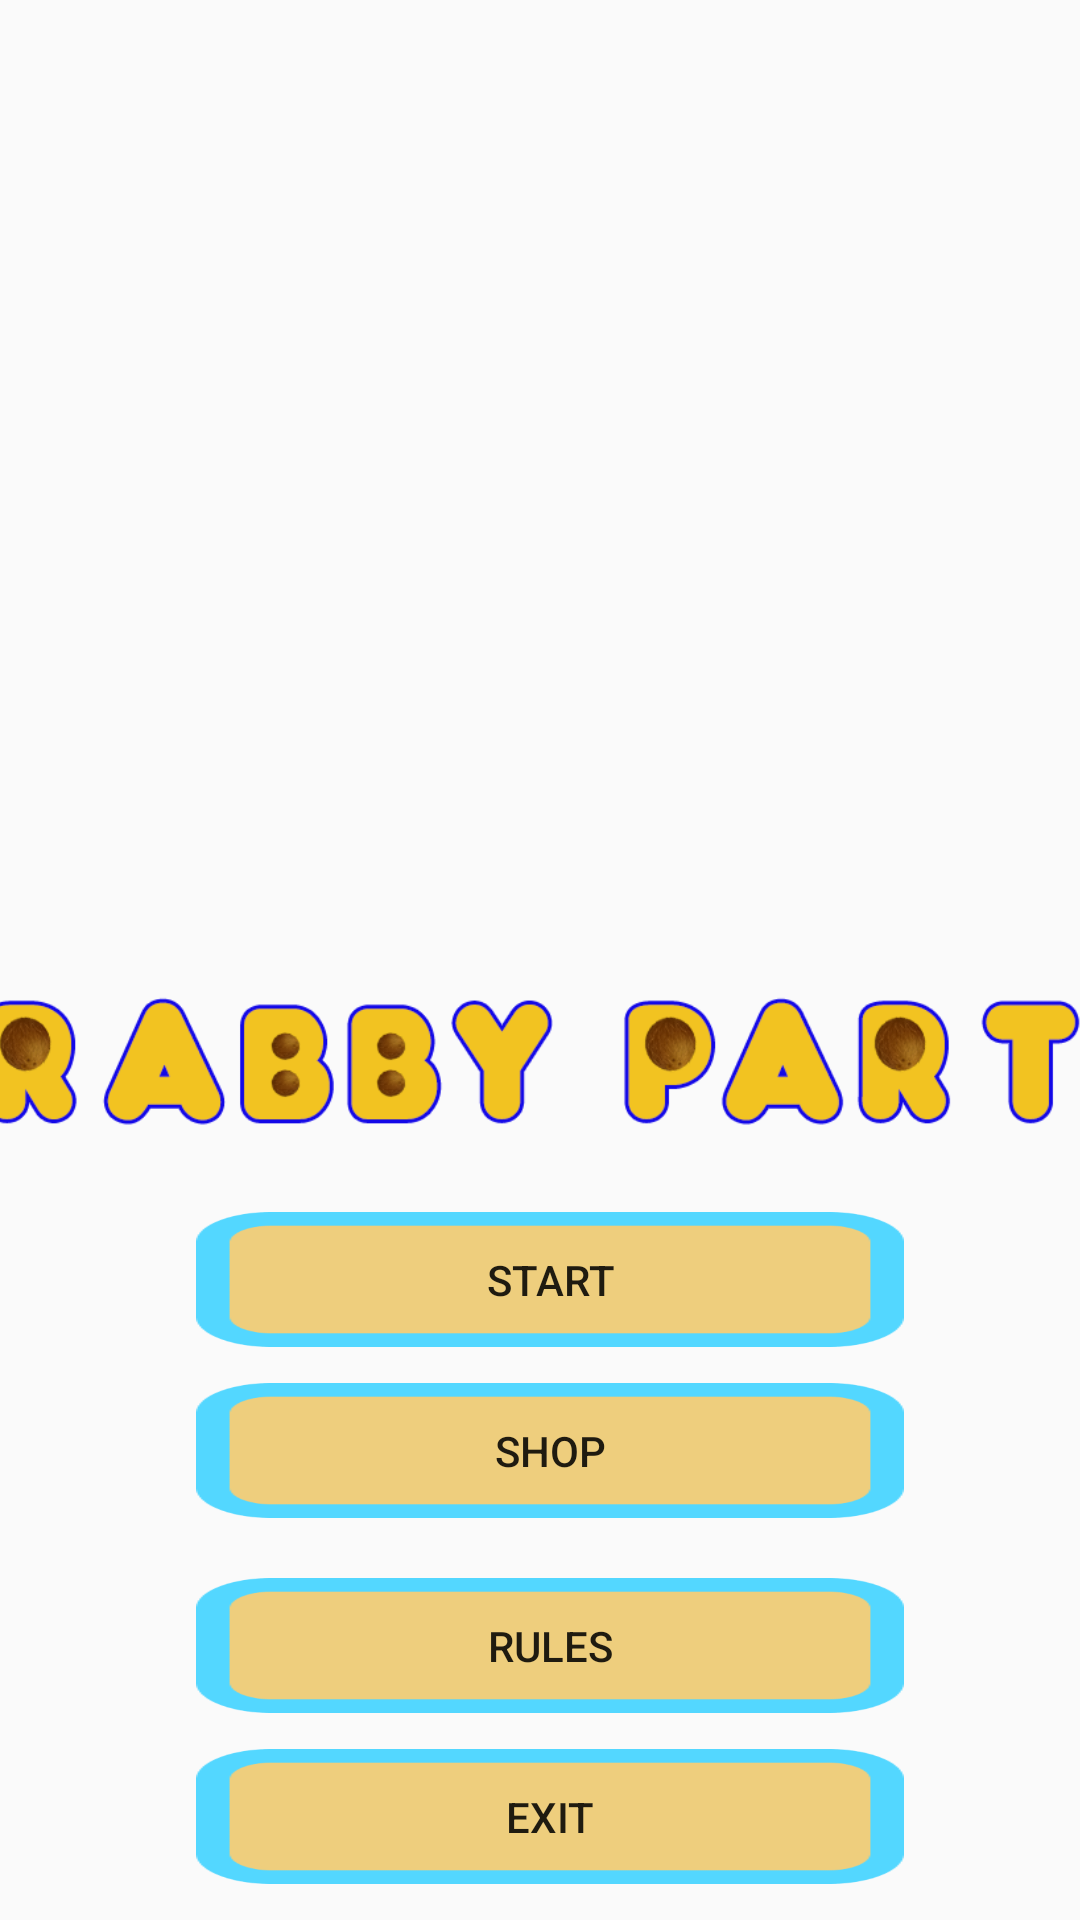

Here is an Android app screen rendered from its layout file. Give the layout XML and the strings, colors and styles it references.
<!-- AndroidManifest.xml: application theme AppTheme -->
<!-- res/layout/activity_main.xml -->
<?xml version="1.0" encoding="utf-8"?>
<androidx.constraintlayout.widget.ConstraintLayout xmlns:android="http://schemas.android.com/apk/res/android"
    xmlns:app="http://schemas.android.com/apk/res-auto"
    xmlns:tools="http://schemas.android.com/tools"
    android:layout_width="match_parent"
    android:layout_height="match_parent"
    tools:context=".MainActivity"
    android:background="@drawable/background_hor"
    android:orientation="horizontal">


    <Button
        android:id="@+id/start"
        android:layout_width="236dp"
        android:layout_height="45dp"
        android:layout_marginBottom="12dp"
        android:background="@drawable/button"
        android:text="Start"
        app:layout_constraintBottom_toTopOf="@+id/shop"
        app:layout_constraintEnd_toEndOf="parent"
        app:layout_constraintHorizontal_bias="0.527"
        app:layout_constraintStart_toStartOf="parent" />

    <Button
        android:id="@+id/rule"
        android:layout_width="236dp"
        android:layout_height="45dp"
        android:layout_marginBottom="12dp"
        android:background="@drawable/button"
        android:text="Rules"
        app:layout_constraintBottom_toTopOf="@+id/exit"
        app:layout_constraintEnd_toEndOf="parent"
        app:layout_constraintHorizontal_bias="0.527"
        app:layout_constraintStart_toStartOf="parent" />

    <Button
        android:id="@+id/exit"
        android:layout_width="236dp"
        android:layout_height="45dp"
        android:layout_marginBottom="12dp"
        android:background="@drawable/button"
        android:text="Exit"
        app:layout_constraintBottom_toBottomOf="parent"
        app:layout_constraintEnd_toEndOf="parent"
        app:layout_constraintHorizontal_bias="0.527"
        app:layout_constraintStart_toStartOf="parent" />

    <Button
        android:id="@+id/shop"
        android:layout_width="236dp"
        android:layout_height="45dp"
        android:layout_marginBottom="20dp"
        android:background="@drawable/button"
        android:text="Shop"
        app:layout_constraintBottom_toTopOf="@+id/rule"
        app:layout_constraintEnd_toEndOf="parent"
        app:layout_constraintHorizontal_bias="0.527"
        app:layout_constraintStart_toStartOf="parent" />

    <ImageView
        android:id="@+id/imageView4"
        android:layout_width="475dp"
        android:layout_height="69dp"
        android:layout_marginBottom="12dp"
        app:layout_constraintBottom_toTopOf="@+id/start"
        app:layout_constraintEnd_toEndOf="parent"
        app:layout_constraintHorizontal_bias="0.554"
        app:layout_constraintStart_toStartOf="parent"
        app:srcCompat="@drawable/header" />

</androidx.constraintlayout.widget.ConstraintLayout>
<!-- resources referenced by this layout -->
<resources>
  <!-- drawable button: png bitmap (drawable, 2964 bytes) -->
  <!-- drawable header: png bitmap (drawable, 28500 bytes) -->
  <style name="AppTheme" parent="Theme.AppCompat.Light.NoActionBar">
          
          <item name="colorPrimary">@color/colorPrimary</item>
          <item name="colorPrimaryDark">@color/colorPrimaryDark</item>
          <item name="colorAccent">@color/colorAccent</item>
      </style>
  <color name="colorPrimary">#008577</color>
  <color name="colorPrimaryDark">#00574B</color>
  <color name="colorAccent">#D81B60</color>
</resources>
